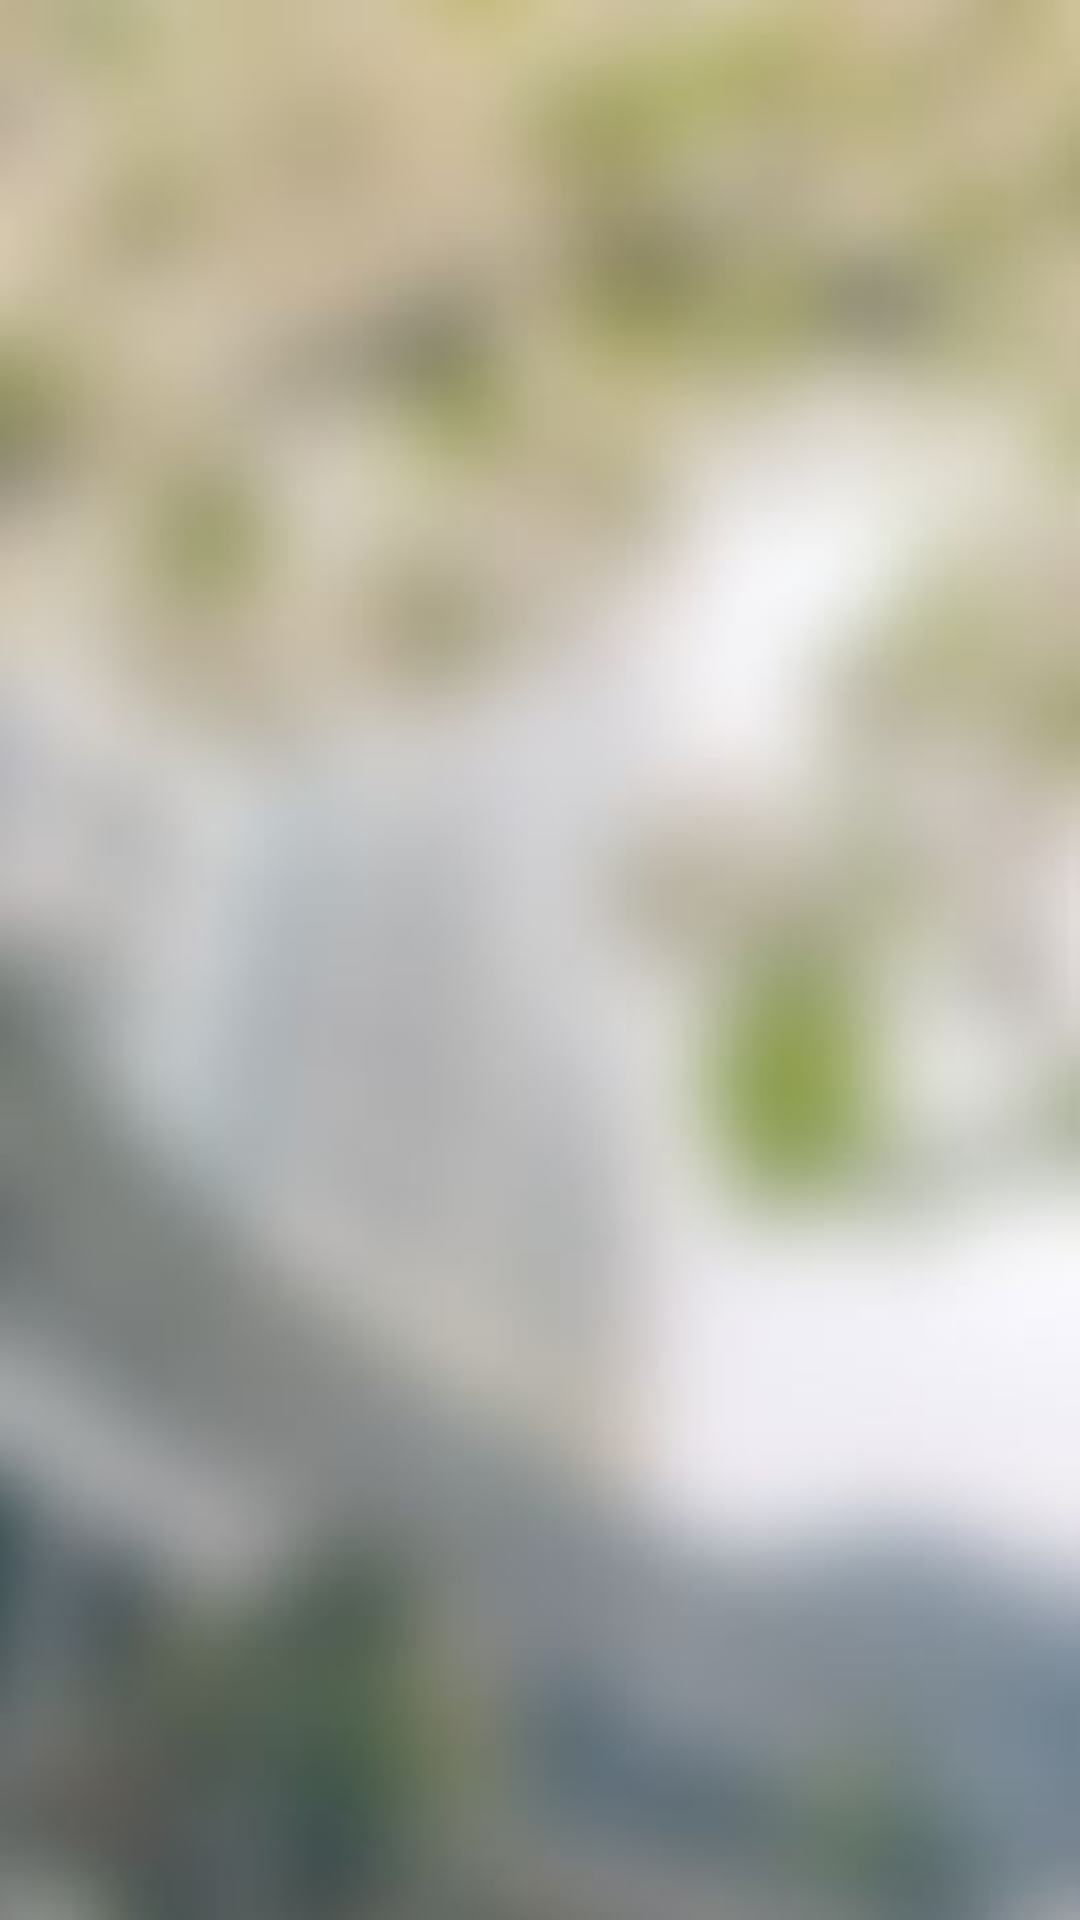

Android layout source for this screen:
<!-- AndroidManifest.xml: application theme Theme.OrdinaryScoreApp -->
<!-- res/layout/activity_main.xml -->
<?xml version="1.0" encoding="utf-8"?>
<androidx.constraintlayout.widget.ConstraintLayout xmlns:android="http://schemas.android.com/apk/res/android"
    xmlns:app="http://schemas.android.com/apk/res-auto"
    xmlns:tools="http://schemas.android.com/tools"
    android:id="@+id/frameLayout"
    android:layout_width="match_parent"
    android:layout_height="match_parent"
    android:background="@drawable/img_main_activity">

    <ImageView
        android:id="@+id/imageView"
        android:layout_width="192dp"
        android:layout_height="164dp"
        android:layout_marginStart="108dp"
        android:layout_marginTop="60dp"
        android:layout_marginEnd="111dp"
        android:layout_marginBottom="523dp"
        app:layout_constraintBottom_toBottomOf="parent"
        app:layout_constraintEnd_toEndOf="parent"
        app:layout_constraintStart_toStartOf="parent"
        app:layout_constraintTop_toTopOf="parent"
        app:srcCompat="@drawable/img_logo" />

    <LinearLayout
        android:layout_width="match_parent"
        android:layout_height="wrap_content"
        android:layout_marginHorizontal="30dp"
        android:layout_marginTop="650dp"
        android:gravity="center"
        android:orientation="vertical"
        app:layout_constraintBottom_toTopOf="@+id/imageView"
        app:layout_constraintEnd_toEndOf="parent"
        app:layout_constraintHorizontal_bias="0.0"
        app:layout_constraintStart_toStartOf="parent"
        app:layout_constraintTop_toTopOf="parent"
        app:layout_constraintVertical_bias="0.388">

        <ImageView
            android:id="@+id/CourseButton"
            android:layout_width="match_parent"
            android:layout_height="120dp"
            android:layout_marginBottom="20dp"
            android:background="@drawable/img_course_button"
            android:elevation="1dp" />

        <ImageView
            android:id="@+id/StudentButton"
            android:layout_width="match_parent"
            android:layout_height="120dp"
            android:layout_marginBottom="20dp"
            android:layout_weight="1"
            android:background="@drawable/img_student_button" />

        <ImageView
            android:id="@+id/ScoreButton"
            android:layout_width="match_parent"
            android:layout_height="120dp"
            android:layout_marginBottom="20dp"
            android:layout_weight="1"
            android:background="@drawable/img_score_button" />

    </LinearLayout>


</androidx.constraintlayout.widget.ConstraintLayout>
<!-- resources referenced by this layout -->
<resources>
  <!-- drawable img_course_button: png bitmap (drawable-v24, 18858 bytes) -->
  <!-- drawable img_main_activity: jpg bitmap (drawable-v24, 20108 bytes) -->
  <!-- drawable img_score_button: png bitmap (drawable-v24, 26459 bytes) -->
  <!-- drawable img_student_button: png bitmap (drawable-v24, 25427 bytes) -->
  <style name="Theme.OrdinaryScoreApp" parent="Theme.MaterialComponents.DayNight.DarkActionBar">
          <item name="colorPrimary">@color/green_deep</item>
          <item name="colorPrimaryVariant">@color/green_dark</item>
          <item name="colorOnPrimary">@color/white</item>
          
          <item name="colorSecondary">@color/teal_200</item>
          <item name="colorSecondaryVariant">@color/teal_700</item>
          <item name="colorOnSecondary">@color/black</item>
          
          <item name="android:statusBarColor" tools:targetApi="l">?attr/colorPrimaryVariant</item>
          
      </style>
  <color name="green_deep">#FF00873C</color>
  <color name="green_dark">#FF005425</color>
  <color name="white">#FFFFFFFF</color>
  <color name="teal_200">#FF8C8C8C</color>
  <color name="teal_700">#FF333333</color>
  <color name="black">#FF1A1A1A</color>
</resources>
